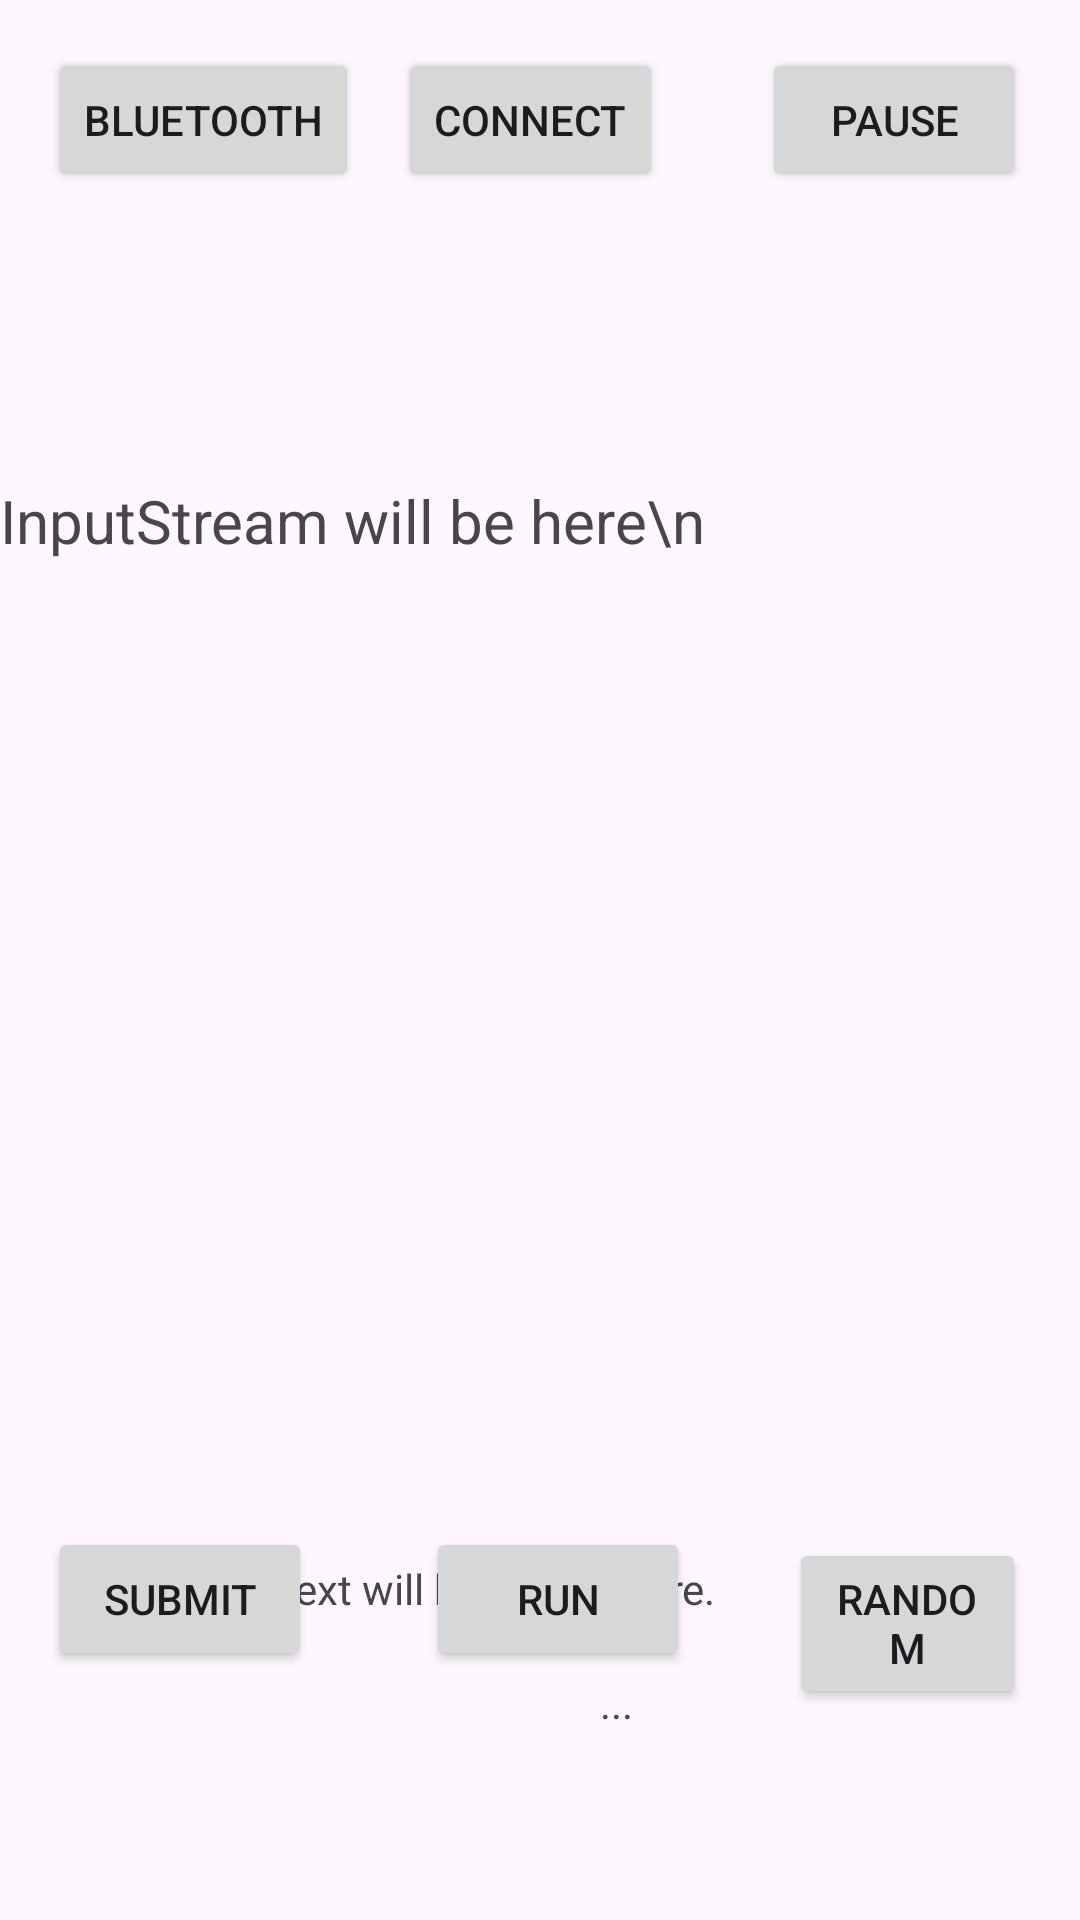

Here is an Android app screen rendered from its layout file. Give the layout XML and the strings, colors and styles it references.
<!-- AndroidManifest.xml: application theme Base.Theme.FEM21Application -->
<!-- res/layout/activity_main.xml -->
<?xml version="1.0" encoding="utf-8"?>
<androidx.constraintlayout.widget.ConstraintLayout xmlns:android="http://schemas.android.com/apk/res/android"
    xmlns:app="http://schemas.android.com/apk/res-auto"
    xmlns:tools="http://schemas.android.com/tools"
    android:layout_width="match_parent"
    android:layout_height="match_parent"
    tools:context=".MainActivity">

    <EditText
        android:id="@+id/textBox"
        android:layout_width="0dp"
        android:layout_height="0dp"
        android:layout_marginTop="84dp"
        android:layout_marginBottom="424dp"
        android:autofillHints="Any Text"
        android:hint="Put anything Here!"
        android:inputType="text"
        app:layout_constraintBottom_toTopOf="@+id/textView2"
        app:layout_constraintEnd_toEndOf="parent"
        app:layout_constraintStart_toStartOf="parent"
        app:layout_constraintTop_toTopOf="parent" />

    <ScrollView
        android:id="@+id/scrollView"
        android:layout_width="0dp"
        android:layout_height="320dp"
        app:layout_constraintBottom_toBottomOf="parent"
        app:layout_constraintEnd_toEndOf="parent"
        app:layout_constraintStart_toStartOf="parent"
        app:layout_constraintTop_toTopOf="parent">

        <TextView
            android:id="@+id/InputStream"
            android:layout_width="match_parent"
            android:layout_height="wrap_content"
            android:maxLines="@integer/google_play_services_version"
            android:scrollbars="vertical"
            android:text="InputStream will be here\n"
            android:textSize="20dp"
            tools:layout_editor_absoluteY="178dp" />

    </ScrollView>

    <Button
        android:id="@+id/randomButton"
        android:layout_width="0dp"
        android:layout_height="57dp"
        android:layout_marginEnd="18dp"
        android:text="RANDOM"
        app:layout_constraintBaseline_toBaselineOf="@+id/runButton"
        app:layout_constraintEnd_toEndOf="parent"
        app:layout_constraintStart_toEndOf="@+id/runButton"
        app:rippleColor="#03A9F4"
        app:strokeColor="#03A9F4" />

    <Button
        android:id="@+id/submitButton"
        android:layout_width="wrap_content"
        android:layout_height="wrap_content"
        android:layout_marginStart="16dp"
        android:layout_marginEnd="38dp"
        android:text="SUBMIT"
        app:layout_constraintBaseline_toBaselineOf="@+id/runButton"
        app:layout_constraintEnd_toStartOf="@+id/runButton"
        app:layout_constraintStart_toStartOf="parent" />

    <Button
        android:id="@+id/runButton"
        android:layout_width="wrap_content"
        android:layout_height="wrap_content"
        android:layout_marginTop="29dp"
        android:layout_marginEnd="33dp"
        android:text="RUN"
        app:layout_constraintEnd_toStartOf="@+id/randomButton"
        app:layout_constraintStart_toEndOf="@+id/submitButton"
        app:layout_constraintTop_toBottomOf="@+id/scrollView" />

    <Button
        android:id="@+id/bluetoothButton"
        android:layout_width="wrap_content"
        android:layout_height="wrap_content"
        android:layout_marginStart="16dp"
        android:layout_marginTop="16dp"
        android:text="Bluetooth"
        app:layout_constraintEnd_toStartOf="@+id/connectButton"
        app:layout_constraintHorizontal_chainStyle="spread_inside"
        app:layout_constraintStart_toStartOf="parent"
        app:layout_constraintTop_toTopOf="parent" />

    <Button
        android:id="@+id/connectButton"
        android:layout_width="wrap_content"
        android:layout_height="wrap_content"
        android:layout_marginTop="16dp"
        android:layout_marginEnd="20dp"
        android:text="connect"
        app:layout_constraintEnd_toStartOf="@+id/pauseButton"
        app:layout_constraintStart_toEndOf="@+id/bluetoothButton"
        app:layout_constraintTop_toTopOf="parent" />

    <Button
        android:id="@+id/pauseButton"
        android:layout_width="wrap_content"
        android:layout_height="wrap_content"
        android:layout_marginTop="16dp"
        android:layout_marginEnd="18dp"
        android:text="PAUSE"
        app:layout_constraintEnd_toEndOf="parent"
        app:layout_constraintStart_toEndOf="@+id/connectButton"
        app:layout_constraintTop_toTopOf="parent" />

    <TextView
        android:id="@+id/ToDriverText"
        android:layout_width="333dp"
        android:layout_height="78dp"
        android:layout_marginStart="39dp"
        android:layout_marginEnd="39dp"
        android:layout_marginBottom="4dp"
        android:text="..."
        android:textAlignment="center"
        app:layout_constraintBottom_toBottomOf="parent"
        app:layout_constraintEnd_toEndOf="parent"
        app:layout_constraintHorizontal_bias="0.0"
        app:layout_constraintStart_toStartOf="parent" />

    <TextView
        android:id="@+id/textView2"
        android:layout_width="283dp"
        android:layout_height="25dp"
        android:layout_marginStart="65dp"
        android:layout_marginEnd="65dp"
        android:layout_marginBottom="95dp"
        android:text="ToDriver text will be shown here."
        app:layout_constraintBottom_toBottomOf="parent"
        app:layout_constraintEnd_toEndOf="parent"
        app:layout_constraintStart_toStartOf="parent"
        app:layout_constraintTop_toBottomOf="@+id/textBox" />


</androidx.constraintlayout.widget.ConstraintLayout>
<!-- resources referenced by this layout -->
<resources>
  <style name="Base.Theme.FEM21Application" parent="Theme.Material3.DayNight.NoActionBar">
          
          
      </style>
</resources>
